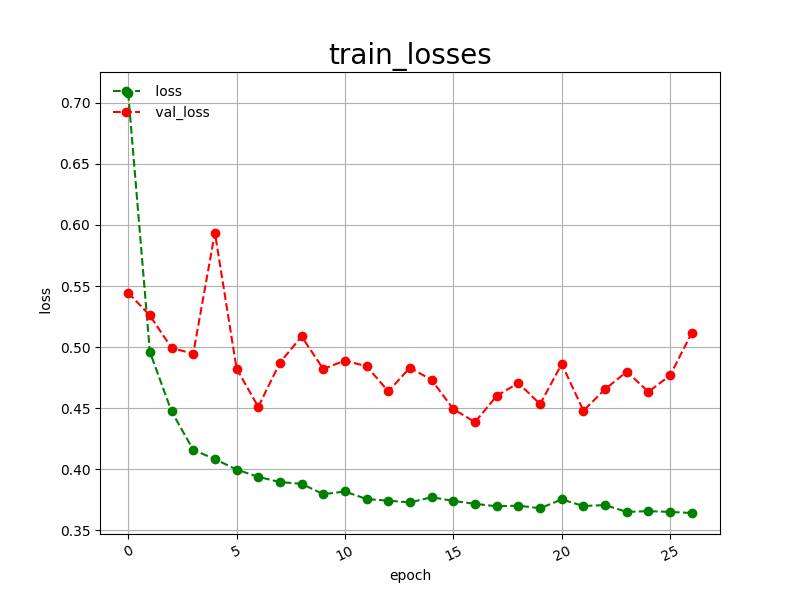

The data file committed next to this chart (first rows):
epoch, loss, val_loss
0, 0.7080, 0.5445
1, 0.4961, 0.5259
2, 0.4474, 0.4993
3, 0.4159, 0.4946
4, 0.4083, 0.5936
5, 0.3998, 0.4824
6, 0.3938, 0.4511
7, 0.3895, 0.4873
8, 0.3881, 0.5087
9, 0.3796, 0.4821
10, 0.3818, 0.4890
11, 0.3756, 0.4843
12, 0.3743, 0.4638
13, 0.3729, 0.4832
14, 0.3771, 0.4730
15, 0.3741, 0.4492
16, 0.3717, 0.4386
17, 0.3697, 0.4601
18, 0.3702, 0.4706
19, 0.3681, 0.4533
20, 0.3753, 0.4862
21, 0.3699, 0.4479
22, 0.3707, 0.4656
23, 0.3651, 0.4799
24, 0.3657, 0.4634
25, 0.3651, 0.4769
26, 0.3642, 0.5117
